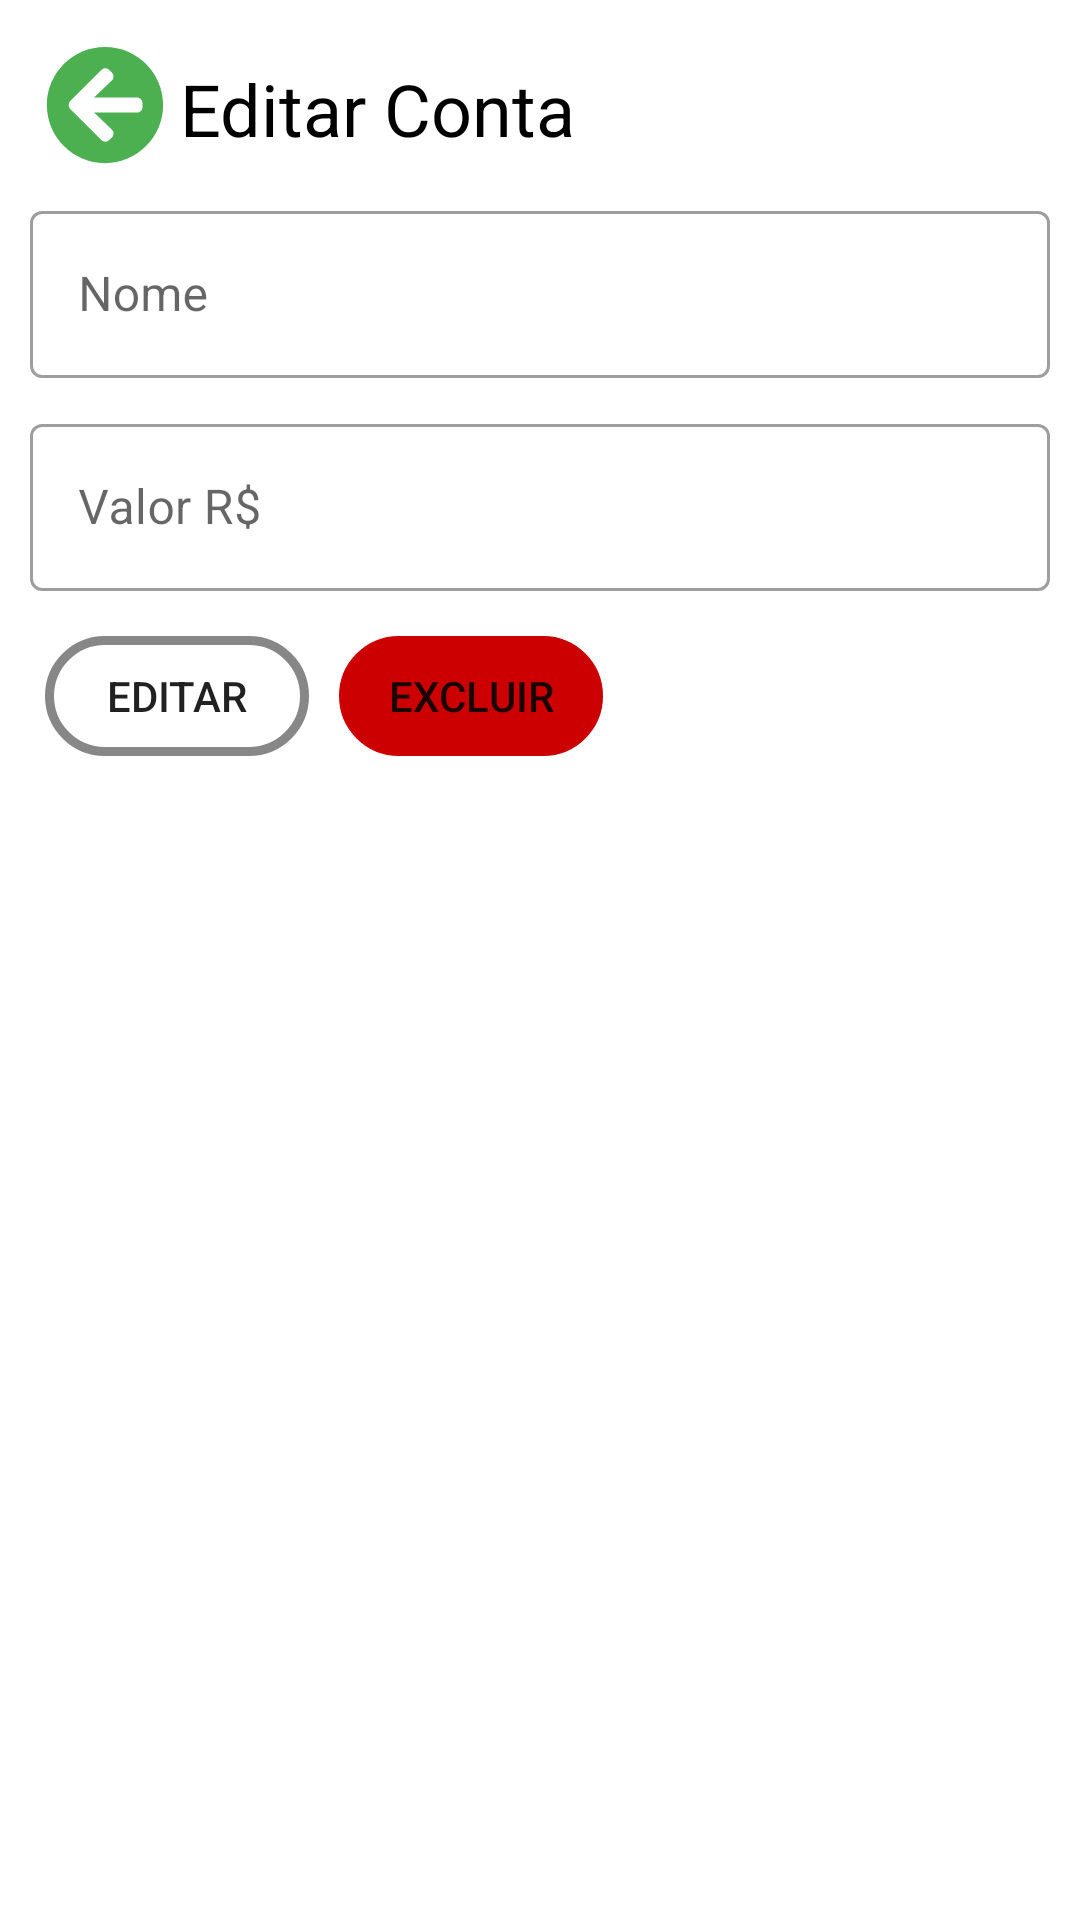

Reconstruct the res/layout file that produces this screen, plus the resources it refers to.
<!-- AndroidManifest.xml: application theme Theme.Poket -->
<!-- res/layout/activity_editar_conta.xml -->
<?xml version="1.0" encoding="utf-8"?>
<LinearLayout xmlns:android="http://schemas.android.com/apk/res/android"
    xmlns:app="http://schemas.android.com/apk/res-auto"
    xmlns:tools="http://schemas.android.com/tools"
    android:layout_width="match_parent"
    android:layout_height="match_parent"
    android:orientation="vertical"
    tools:context=".view.conta.EditarConta">

    <LinearLayout
        android:layout_width="match_parent"
        android:layout_height="match_parent"
        android:layout_marginLeft="5dp"
        android:layout_marginTop="5dp"
        android:layout_marginRight="5dp"
        android:layout_marginBottom="5dp"
        android:orientation="vertical">

        <LinearLayout
            android:layout_width="wrap_content"
            android:layout_height="wrap_content"
            android:layout_marginLeft="5dp"
            android:layout_marginTop="5dp"
            android:layout_marginRight="5dp"
            android:layout_marginBottom="5dp"
            android:orientation="horizontal">

            <ImageView
                android:id="@+id/imageViewEditarContaVoltar"
                android:layout_width="40dp"
                android:layout_height="40dp"
                android:layout_marginLeft="5dp"
                android:layout_marginTop="5dp"
                android:layout_marginRight="5dp"
                android:layout_weight="1"
                app:srcCompat="@drawable/ic_voltar" />

            <TextView
                android:id="@+id/textView20"
                android:layout_width="match_parent"
                android:layout_height="wrap_content"
                android:layout_marginTop="10dp"
                android:text="Editar Conta"
                android:textColor="#000000"
                android:textSize="24sp" />
        </LinearLayout>

        <ScrollView
            android:layout_width="match_parent"
            android:layout_height="match_parent">

            <LinearLayout
                android:layout_width="match_parent"
                android:layout_height="wrap_content"
                android:orientation="vertical">

                <TextView
                    android:id="@+id/textViewEditarContauid"
                    android:layout_width="match_parent"
                    android:layout_height="wrap_content"
                    android:text="TextView"
                    android:visibility="gone" />

                <LinearLayout
                    android:layout_width="match_parent"
                    android:layout_height="wrap_content"
                    android:layout_marginLeft="5dp"
                    android:layout_marginTop="5dp"
                    android:layout_marginRight="5dp"
                    android:layout_marginBottom="5dp"
                    android:orientation="horizontal">

                    <com.google.android.material.textfield.TextInputLayout
                        style="@style/Widget.MaterialComponents.TextInputLayout.OutlinedBox"
                        android:layout_width="match_parent"
                        android:layout_height="wrap_content"
                        android:hint="Nome"
                        app:endIconMode="clear_text">

                        <com.google.android.material.textfield.TextInputEditText
                            android:id="@+id/editTextEditarContaConta"
                            android:layout_width="match_parent"
                            android:layout_height="wrap_content"
                            android:ems="10"
                            android:inputType="textPersonName"
                            android:maxLength="20" />
                    </com.google.android.material.textfield.TextInputLayout>
                </LinearLayout>

                <LinearLayout
                    android:layout_width="match_parent"
                    android:layout_height="wrap_content"
                    android:layout_marginLeft="5dp"
                    android:layout_marginTop="5dp"
                    android:layout_marginRight="5dp"
                    android:layout_marginBottom="5dp"
                    android:orientation="horizontal">

                    <com.google.android.material.textfield.TextInputLayout
                        style="@style/Widget.MaterialComponents.TextInputLayout.OutlinedBox"
                        android:layout_width="match_parent"
                        android:layout_height="wrap_content"
                        android:hint="Valor R$"
                        app:endIconMode="clear_text">

                        <com.google.android.material.textfield.TextInputEditText
                            android:id="@+id/editTextEditarContaValor"
                            android:layout_width="match_parent"
                            android:layout_height="wrap_content"
                            android:layout_marginBottom="5dp"
                            android:ems="10"
                            android:inputType="number|numberDecimal"
                            android:maxLength="8" />
                    </com.google.android.material.textfield.TextInputLayout>
                </LinearLayout>

                <LinearLayout
                    android:layout_width="wrap_content"
                    android:layout_height="wrap_content"
                    android:layout_marginLeft="5dp"
                    android:layout_marginTop="5dp"
                    android:layout_marginRight="5dp"
                    android:layout_marginBottom="5dp"
                    android:orientation="horizontal">

                    <Button
                        android:id="@+id/buttonEditarContaEditar"
                        android:layout_width="wrap_content"
                        android:layout_height="40dp"
                        android:layout_marginLeft="5dp"
                        android:layout_marginRight="5dp"
                        android:layout_weight="1"
                        android:background="@drawable/btnr"
                        android:text="Editar" />

                    <Button
                        android:id="@+id/buttonEditarContaExcluir"
                        android:layout_width="wrap_content"
                        android:layout_height="40dp"
                        android:layout_marginLeft="5dp"
                        android:layout_marginRight="5dp"
                        android:layout_weight="1"
                        android:background="@drawable/btnr"
                        android:text="Excluir"
                        app:backgroundTint="@android:color/holo_red_dark" />

                </LinearLayout>
            </LinearLayout>
        </ScrollView>

    </LinearLayout>
</LinearLayout>
<!-- resources referenced by this layout -->
<resources>
  <!-- drawable btnr (drawable) -->
  <?xml version="1.0" encoding="utf-8"?>
  <shape xmlns:android="http://schemas.android.com/apk/res/android" android:shape="rectangle" >
      <corners
          android:radius="100dp"
          />
  
      <stroke
          android:width="3dp"
          android:color="#878787"
          />
  </shape>
  <!-- drawable ic_voltar (drawable) -->
  <vector xmlns:android="http://schemas.android.com/apk/res/android"
      android:width="512dp"
      android:height="512dp"
      android:viewportWidth="512"
      android:viewportHeight="512">
    <path
        android:pathData="M256,504C119,504 8,393 8,256S119,8 256,8s248,111 248,248 -111,248 -248,248zM284.9,360.4L209.4,288L392,288c13.3,0 24,-10.7 24,-24v-16c0,-13.3 -10.7,-24 -24,-24L209.4,224l75.5,-72.4c9.7,-9.3 9.9,-24.8 0.4,-34.3l-11,-10.9c-9.4,-9.4 -24.6,-9.4 -33.9,0L107.7,239c-9.4,9.4 -9.4,24.6 0,33.9l132.7,132.7c9.4,9.4 24.6,9.4 33.9,0l11,-10.9c9.5,-9.5 9.3,-25 -0.4,-34.3z"
        android:fillColor="#4CAF50"/>
  </vector>
  <style name="Theme.Poket" parent="Theme.MaterialComponents.DayNight.DarkActionBar">
          
          <item name="colorPrimary">@color/green_100</item>
          <item name="colorPrimaryVariant">@color/purple_700</item>
          <item name="colorOnPrimary">@color/white</item>
          
          <item name="colorSecondary">@color/teal_200</item>
          <item name="colorSecondaryVariant">@color/teal_700</item>
          <item name="colorOnSecondary">@color/black</item>
          
          <item name="android:statusBarColor" tools:targetApi="l">?attr/colorPrimaryVariant</item>
          
      </style>
  <color name="green_100">#4CAF50</color>
  <color name="purple_700">#FF3700B3</color>
  <color name="white">#FFFFFFFF</color>
  <color name="teal_200">#FF03DAC5</color>
  <color name="teal_700">#FF018786</color>
  <color name="black">#FF000000</color>
</resources>
